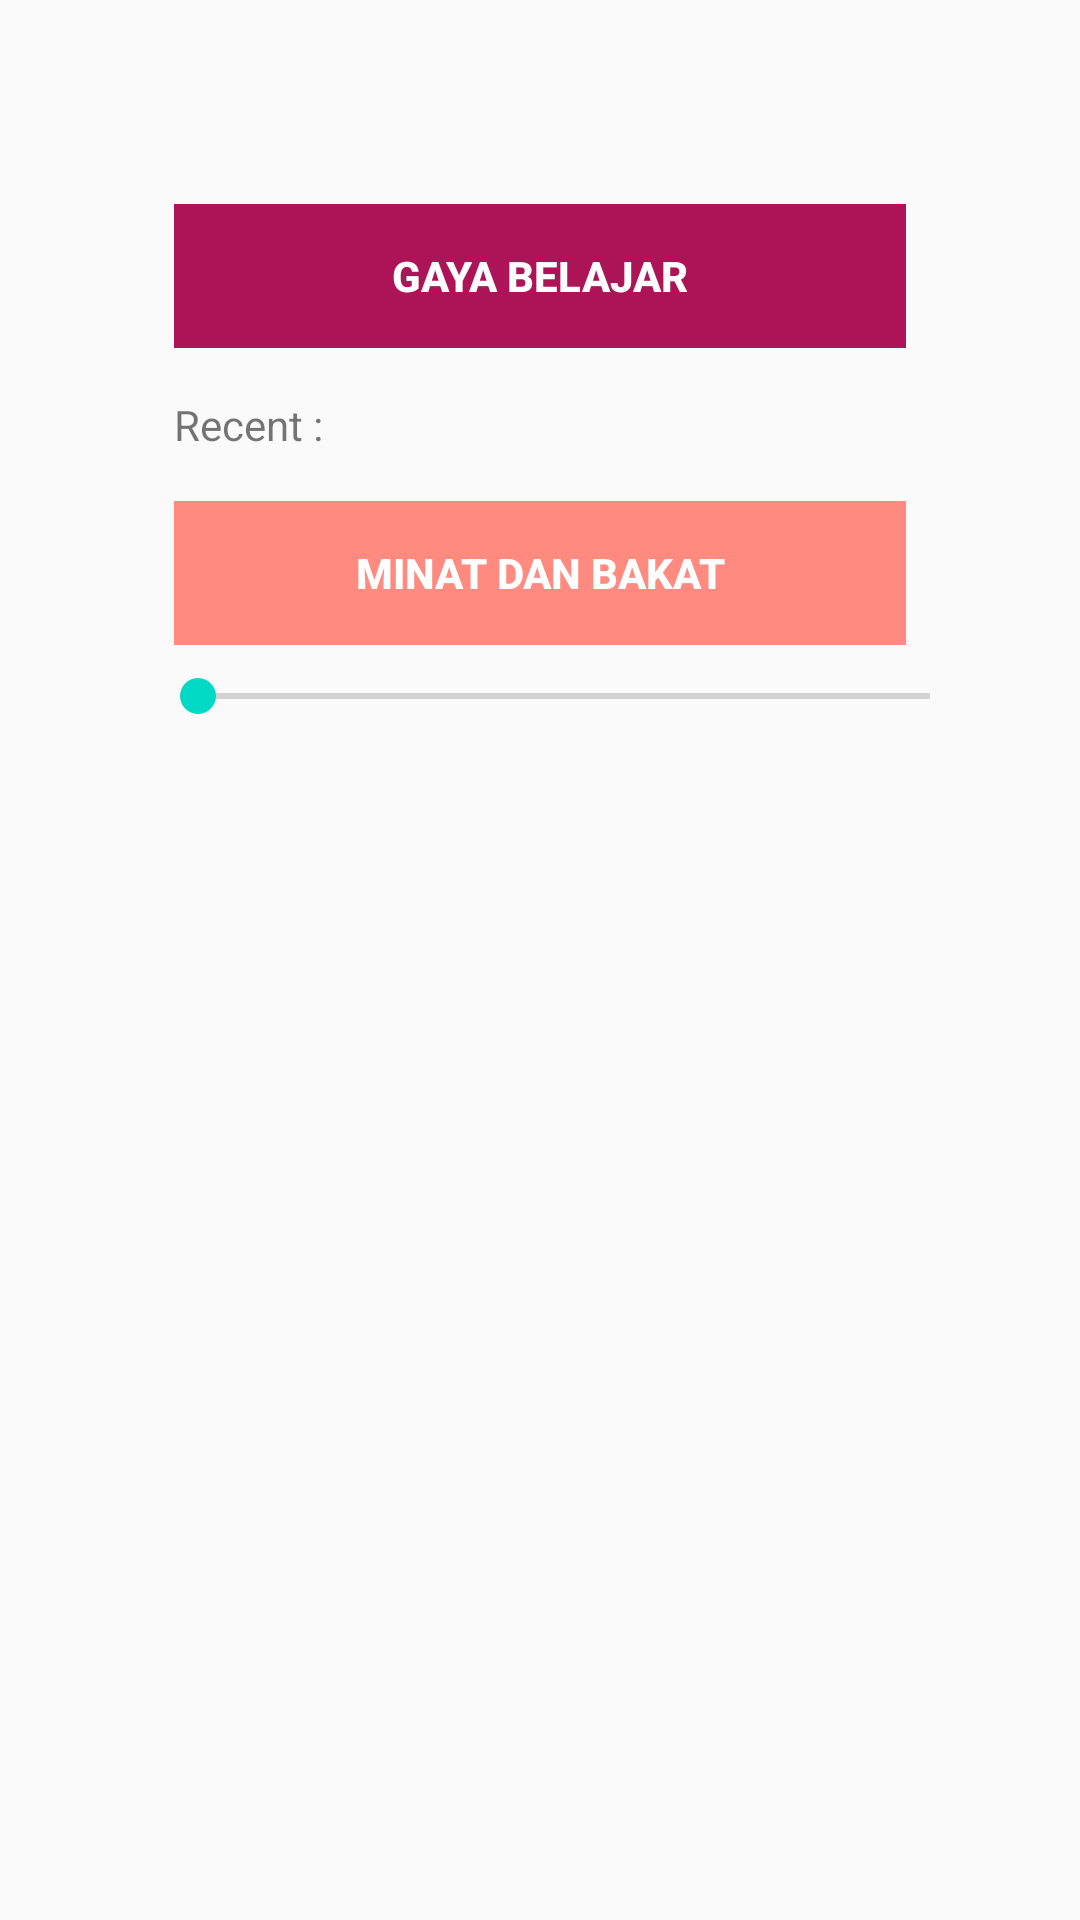

This screen was rendered from an Android layout file. Write that file and the resources it references.
<!-- AndroidManifest.xml: application theme AppTheme -->
<!-- res/layout/activity_select_section.xml -->
<?xml version="1.0" encoding="utf-8"?>
<RelativeLayout xmlns:android="http://schemas.android.com/apk/res/android"
    xmlns:tools="http://schemas.android.com/tools"
    android:id="@+id/activity_main"
    android:layout_width="match_parent"
    android:layout_height="match_parent"
    android:background="@color/backgroundPage"
    tools:context=".MainActivity">


    <RelativeLayout
        android:layout_marginLeft="30dp"
        android:layout_marginRight="30dp"
        android:layout_marginTop="30dp"
        android:padding="20dp"
        android:elevation="4dp"
        android:background="@drawable/round_corner"
        android:layout_width="fill_parent"
        android:layout_height="wrap_content"
        android:layout_below="@+id/flags"
        android:layout_centerHorizontal="true">

        <LinearLayout
            android:orientation="vertical"
            android:id="@+id/btnGroup"
            android:paddingTop="10dp"
            android:layout_width="fill_parent"
            android:layout_height="wrap_content">

            <Button
                android:id="@+id/btnGayaBelajar"
                style="@style/Widget.AppCompat.Button.Borderless"
                android:layout_margin="8dp"
                android:background="#AD1457"
                android:foreground="?android:attr/selectableItemBackground"
                android:text="Gaya BElajar"
                android:textColor="#FFFFFF"
                android:textStyle="bold"
                android:theme="@style/MyButton"
                android:layout_width="match_parent"
                android:layout_height="wrap_content" />

            <TextView
                android:id="@+id/recentgayabelajar"
                android:layout_width="match_parent"
                android:layout_height="wrap_content"
                android:text="Recent : "
                android:layout_margin="8dp"/>
            <Button
                android:id="@+id/btnMinatBakat"
                style="@style/Widget.AppCompat.Button.Borderless"
                android:layout_margin="8dp"
                android:background="#FF8A80"
                android:foreground="?android:attr/selectableItemBackground"
                android:text="Minat dan bakat"
                android:textColor="#FFFFFF"
                android:textStyle="bold"
                android:theme="@style/MyButton"
                android:layout_width="match_parent"
                android:layout_height="wrap_content" />


        </LinearLayout>

        <LinearLayout
            android:layout_below="@+id/btnGroup"
            android:orientation="vertical"
            android:layout_width="match_parent"
            android:layout_height="wrap_content">

            <SeekBar
                android:id="@+id/seekBar"
                android:layout_width="300dp"
                android:layout_height="wrap_content"
                android:max="3" />


        </LinearLayout>


    </RelativeLayout>
</RelativeLayout>
<!-- resources referenced by this layout -->
<resources>
  <style name="MyButton" parent="Theme.AppCompat.Light">
          <item name="colorControlHighlight">#1CB3BC</item>
      </style>
  <style name="AppTheme" parent="Theme.AppCompat.Light.DarkActionBar">
          
          <item name="colorPrimary">@color/colorPrimary</item>
          <item name="colorPrimaryDark">@color/colorPrimaryDark</item>
          <item name="colorAccent">@color/colorAccent</item>
      </style>
  <!-- not gathered from this repository: default colours our renderer supplied (Android Studio template values) -->
  <color name="colorPrimary">#FF6200EE</color>
  <color name="colorPrimaryDark">#FF3700B3</color>
  <color name="colorAccent">#FF03DAC5</color>
</resources>
